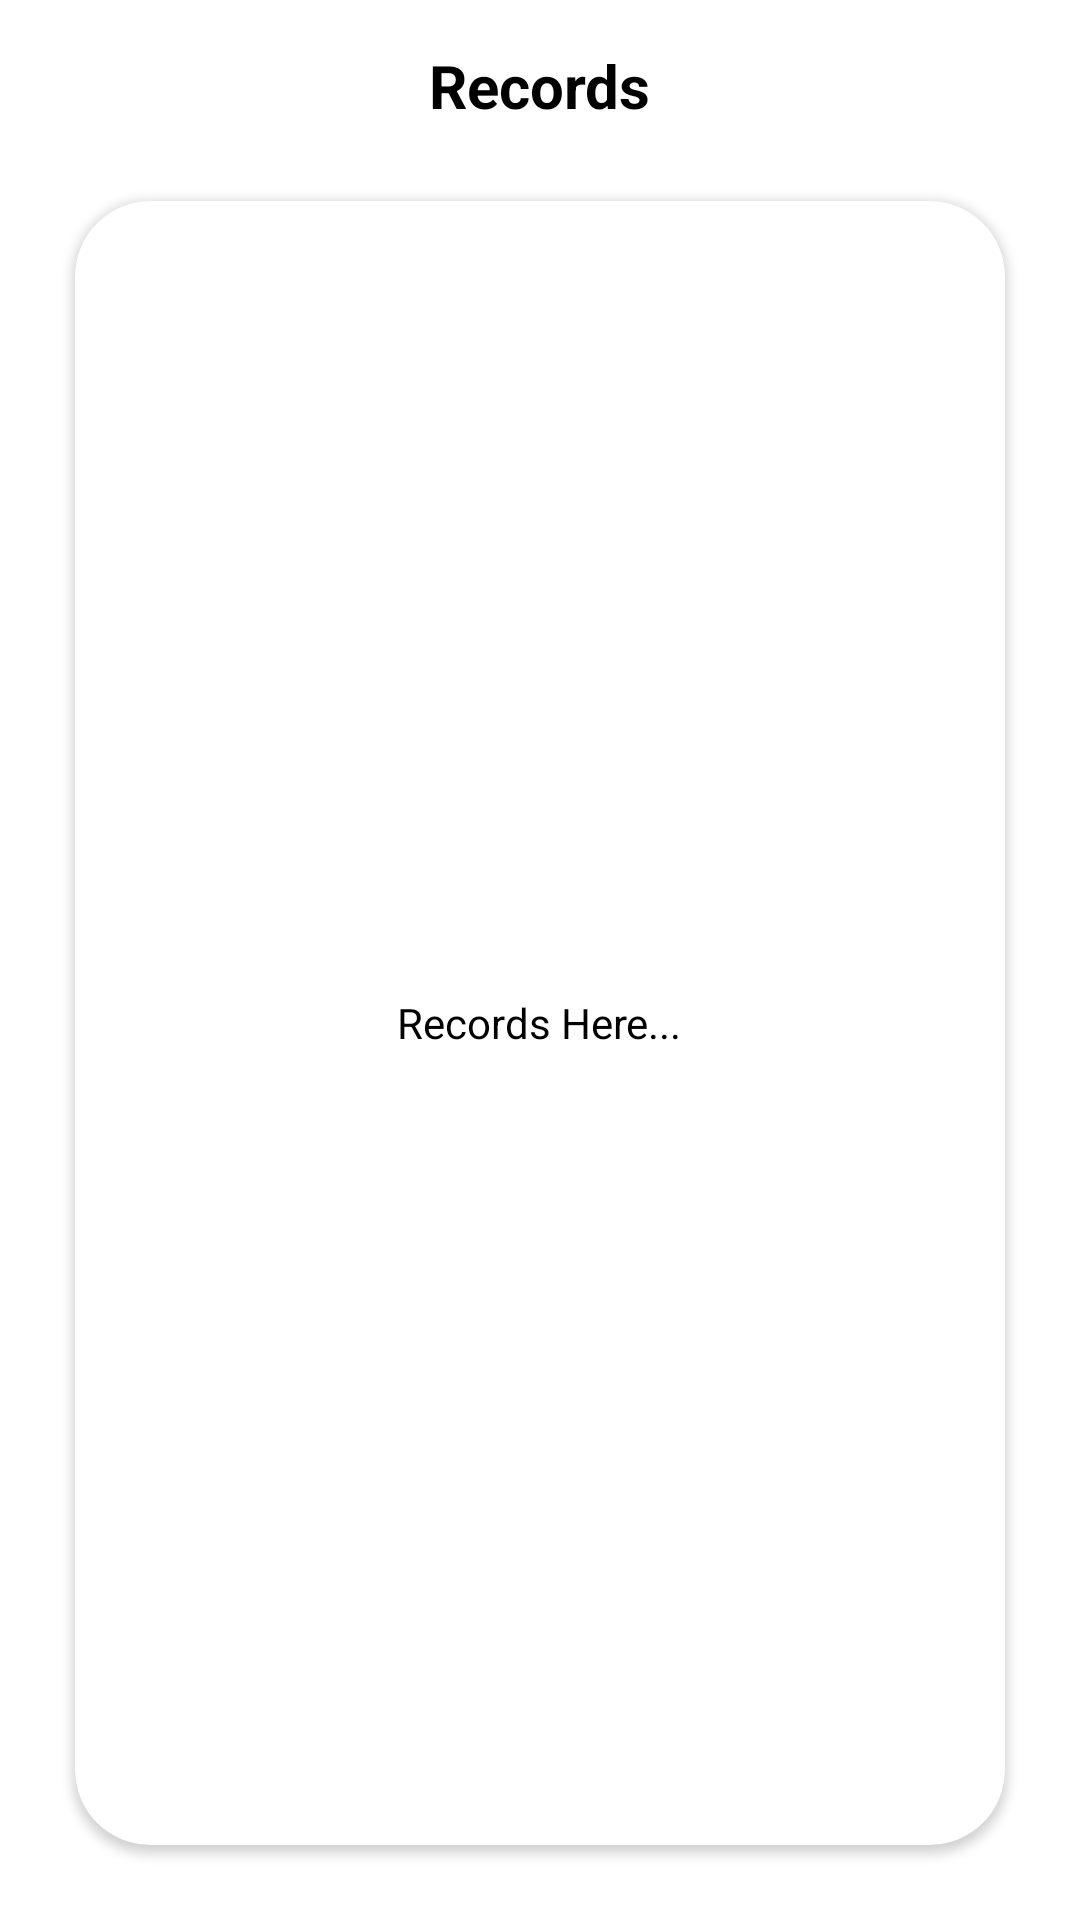

Android layout source for this screen:
<!-- AndroidManifest.xml: application theme Theme.DermaScanAI -->
<!-- res/layout/activity_derma_records.xml -->
<?xml version="1.0" encoding="utf-8"?>
<androidx.constraintlayout.widget.ConstraintLayout xmlns:android="http://schemas.android.com/apk/res/android"
    xmlns:app="http://schemas.android.com/apk/res-auto"
    xmlns:tools="http://schemas.android.com/tools"
    android:id="@+id/main"
    android:background="@color/white"
    android:layout_width="match_parent"
    android:layout_height="match_parent"
    tools:context=".DermaRecords">

    <TextView
        android:id="@+id/textView43"
        android:layout_width="wrap_content"
        android:layout_height="wrap_content"
        android:layout_marginTop="15dp"
        android:text="Records"
        android:textColor="@color/black"
        android:textSize="20sp"
        android:textStyle="bold"
        app:layout_constraintEnd_toEndOf="parent"
        app:layout_constraintStart_toStartOf="parent"
        app:layout_constraintTop_toTopOf="parent" />

    <androidx.cardview.widget.CardView
        android:layout_width="match_parent"
        android:layout_height="0dp"
        app:cardBackgroundColor="@color/white"
        app:cardCornerRadius="25dp"
        android:layout_margin="25dp"
        app:layout_constraintBottom_toBottomOf="parent"
        app:layout_constraintEnd_toEndOf="parent"
        app:layout_constraintStart_toStartOf="parent"
        app:layout_constraintTop_toBottomOf="@+id/textView43" >

        <TextView
            android:layout_width="wrap_content"
            android:layout_height="wrap_content"
            android:layout_gravity="center_horizontal|center_vertical"
            android:text="Records Here..."
            android:textColor="@color/black"
            />

    </androidx.cardview.widget.CardView>

    <ImageView
        android:id="@+id/backBtn"
        android:layout_width="20dp"
        android:layout_height="20dp"
        android:src="@drawable/back_arrow"
        android:layout_margin="15dp"
        app:layout_constraintStart_toStartOf="parent"
        app:layout_constraintTop_toTopOf="parent" />


</androidx.constraintlayout.widget.ConstraintLayout>
<!-- resources referenced by this layout -->
<resources>
  <color name="black">#FF000000</color>
  <color name="white">#FFFFFFFF</color>
  <style name="Theme.DermaScanAI" parent="Base.Theme.DermaScanAI" />
  <style name="Base.Theme.DermaScanAI" parent="Theme.Material3.DynamicColors.DayNight.NoActionBar">
          
          
      </style>
</resources>
